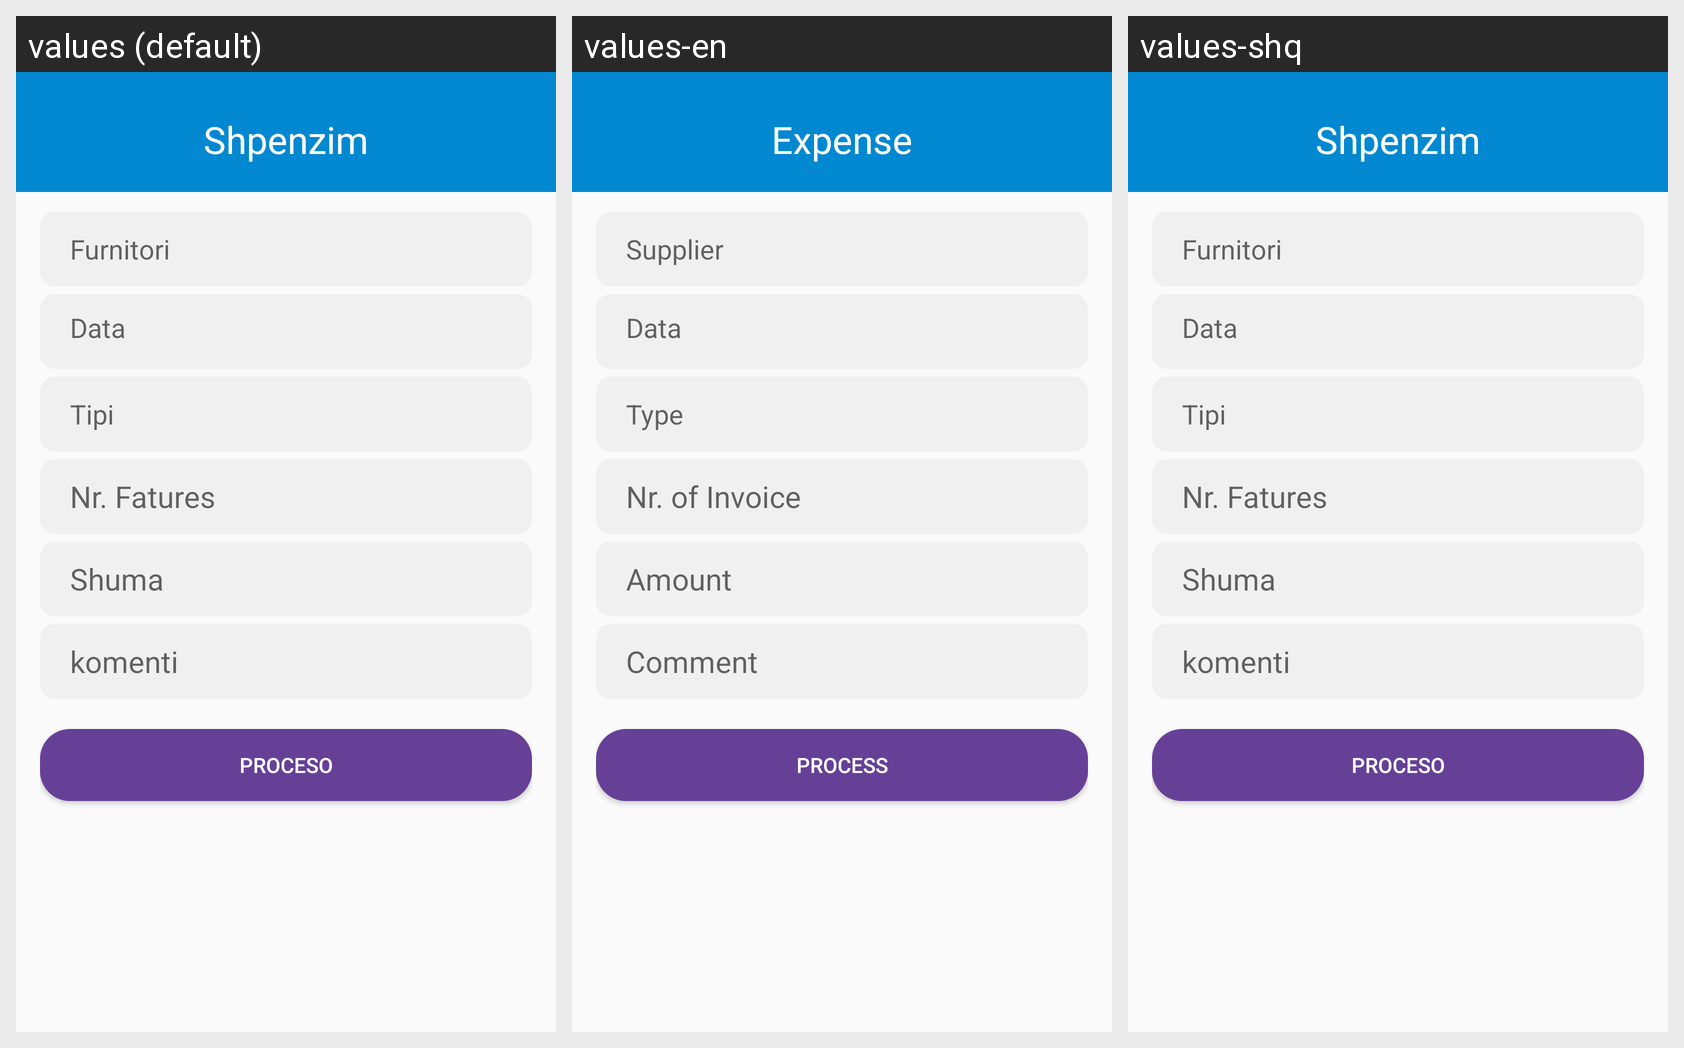

This grid shows one Android layout under several languages. Give, for every string resource on the screen, its name, the default text and each shown locale's text.
Android screen res/layout/activity_shpenzimet_layout.xml rendered under 3 locales, left to right: values (default), values-en, values-shq. Device: Nexus 5 (rendered at 1080×1920; each locale shown at half size, 540×960, under a caption strip naming it); theme AppTheme.
Other locales in the repository, not shown: values-gr, values-sr, values-tr.
Strings drawn on this screen, with the default value and each locale's value (text and hints the layout hard-codes, and strings that could not be matched under every locale, appear in the picture but are not listed):

shpenzimi
  values: Shpenzim
  values-en: Expense
  values-shq: Shpenzim  [not translated; the default value is used]

furnitori
  values: Furnitori
  values-en: Supplier
  values-shq: Furnitori  [not translated; the default value is used]

data
  values: Data
  values-en: Data
  values-shq: Data  [not translated; the default value is used]

tipi
  values: Tipi
  values-en: Type
  values-shq: Tipi  [not translated; the default value is used]

nr_fatures
  values: Nr. Fatures
  values-en: Nr. of Invoice
  values-shq: Nr. Fatures  [not translated; the default value is used]

shuma
  values: Shuma
  values-en: Amount
  values-shq: Shuma  [not translated; the default value is used]

komenti
  values: komenti
  values-en: Comment
  values-shq: komenti  [not translated; the default value is used]

btn_proceso
  values: Proceso
  values-en: Process
  values-shq: Proceso  [not translated; the default value is used]
